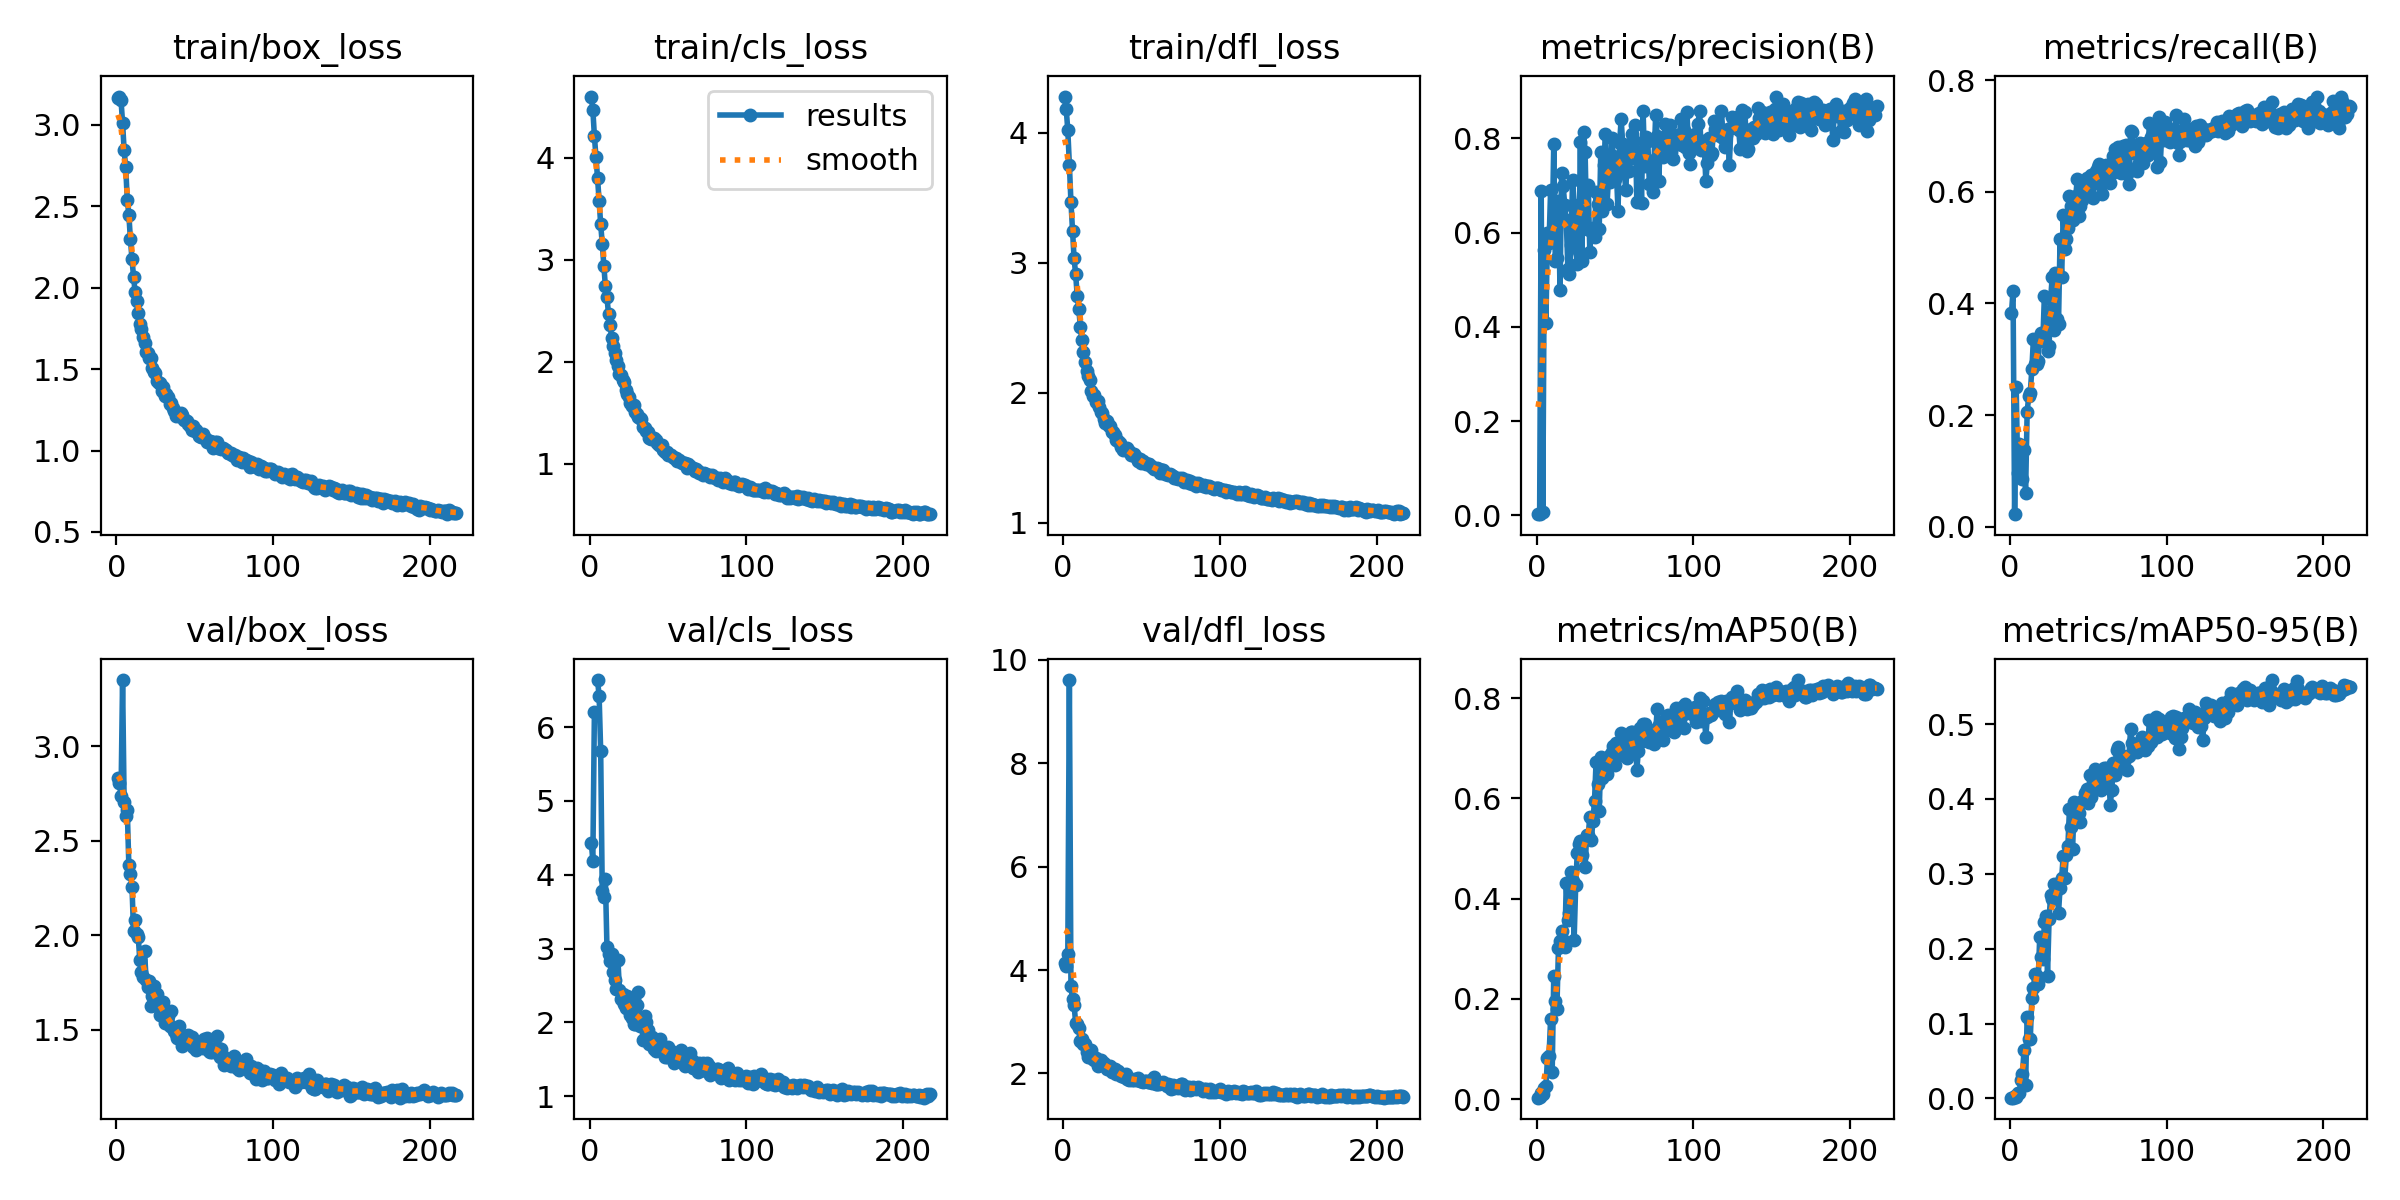

The table this chart was drawn from, first rows:
epoch, train/box_loss, train/cls_loss, train/dfl_loss, metrics/precision(B), metrics/recall(B), metrics/mAP50(B), metrics/mAP50-95(B), val/box_loss, val/cls_loss, val/dfl_loss, lr/pg0, lr/pg1, lr/pg2
1, 3.168, 4.602, 4.278, 0.00241, 0.3832, 0.0027, 0.00105, 2.83, 4.434, 4.129, 0.0748, 0.0028, 0.0028
2, 3.174, 4.474, 4.18, 0.00257, 0.4232, 0.00395, 0.00127, 2.807, 4.192, 4.077, 0.04868, 0.005681, 0.005681
3, 3.152, 4.213, 4.019, 0.6875, 0.02244, 0.01264, 0.00301, 2.738, 6.209, 4.306, 0.02254, 0.008543, 0.008543
4, 3.014, 4.009, 3.755, 0.0069, 0.2501, 0.0098, 0.0025, 3.349, inf, 9.611, 0.009901, 0.009901, 0.009901
5, 2.844, 3.803, 3.467, 0.5624, 0.09538, 0.02166, 0.00679, 2.703, 6.637, 3.69, 0.009868, 0.009868, 0.009868
6, 2.74, 3.579, 3.246, 0.408, 0.1486, 0.02506, 0.00731, 2.633, 6.422, 3.431, 0.009835, 0.009835, 0.009835
7, 2.541, 3.352, 3.034, 0.5987, 0.1317, 0.08129, 0.02521, 2.661, 5.676, 3.324, 0.009802, 0.009802, 0.009802
8, 2.448, 3.157, 2.913, 0.5775, 0.08567, 0.08584, 0.03286, 2.37, 3.776, 2.978, 0.009769, 0.009769, 0.009769
9, 2.298, 2.941, 2.746, 0.6907, 0.1369, 0.1601, 0.06415, 2.325, 3.702, 2.962, 0.009736, 0.009736, 0.009736
10, 2.176, 2.74, 2.646, 0.592, 0.06054, 0.05351, 0.01853, 2.258, 3.946, 2.876, 0.009703, 0.009703, 0.009703
11, 2.068, 2.638, 2.508, 0.7878, 0.2053, 0.2448, 0.109, 2.022, 3.019, 2.619, 0.00967, 0.00967, 0.00967
12, 1.974, 2.465, 2.402, 0.5387, 0.2341, 0.1962, 0.0792, 2.082, 2.923, 2.664, 0.009637, 0.009637, 0.009637
13, 1.92, 2.36, 2.315, 0.5453, 0.2405, 0.1803, 0.0796, 2.009, 2.834, 2.561, 0.009604, 0.009604, 0.009604
14, 1.846, 2.237, 2.241, 0.667, 0.2822, 0.3005, 0.1342, 1.992, 2.925, 2.577, 0.009571, 0.009571, 0.009571
15, 1.775, 2.153, 2.165, 0.4771, 0.3369, 0.3149, 0.1479, 1.868, 2.681, 2.418, 0.009538, 0.009538, 0.009538
16, 1.746, 2.086, 2.128, 0.7272, 0.2915, 0.3356, 0.1661, 1.806, 2.574, 2.322, 0.009505, 0.009505, 0.009505
17, 1.697, 2.018, 2.097, 0.699, 0.2915, 0.3172, 0.164, 1.782, 2.448, 2.324, 0.009472, 0.009472, 0.009472
18, 1.66, 1.958, 2.017, 0.6592, 0.2966, 0.3024, 0.1534, 1.92, 2.845, 2.462, 0.009439, 0.009439, 0.009439
19, 1.607, 1.881, 1.975, 0.6258, 0.3389, 0.4316, 0.2153, 1.765, 2.437, 2.28, 0.009406, 0.009406, 0.009406
20, 1.601, 1.871, 1.984, 0.5235, 0.3469, 0.3568, 0.1883, 1.725, 2.317, 2.262, 0.009373, 0.009373, 0.009373
21, 1.567, 1.821, 1.929, 0.5122, 0.3322, 0.3707, 0.1867, 1.759, 2.391, 2.303, 0.00934, 0.00934, 0.00934
22, 1.567, 1.798, 1.94, 0.5726, 0.4137, 0.4521, 0.2359, 1.626, 2.25, 2.137, 0.009307, 0.009307, 0.009307
23, 1.506, 1.723, 1.888, 0.712, 0.3513, 0.4341, 0.2439, 1.681, 2.191, 2.211, 0.009274, 0.009274, 0.009274
24, 1.483, 1.679, 1.849, 0.6576, 0.3139, 0.3178, 0.1641, 1.734, 2.357, 2.254, 0.009241, 0.009241, 0.009241
25, 1.477, 1.655, 1.841, 0.5694, 0.3229, 0.4265, 0.2402, 1.662, 2.3, 2.208, 0.009208, 0.009208, 0.009208
26, 1.427, 1.595, 1.801, 0.5323, 0.4082, 0.4906, 0.2715, 1.692, 2.105, 2.192, 0.009175, 0.009175, 0.009175
27, 1.414, 1.563, 1.766, 0.5619, 0.4483, 0.5087, 0.2662, 1.619, 2.061, 2.157, 0.009142, 0.009142, 0.009142
28, 1.418, 1.572, 1.786, 0.7918, 0.3533, 0.5153, 0.2859, 1.581, 1.979, 2.079, 0.009109, 0.009109, 0.009109
29, 1.367, 1.505, 1.742, 0.5393, 0.4546, 0.4864, 0.2743, 1.623, 1.98, 2.126, 0.009076, 0.009076, 0.009076
30, 1.389, 1.488, 1.741, 0.8139, 0.3723, 0.5172, 0.2864, 1.649, 2.237, 2.14, 0.009043, 0.009043, 0.009043
31, 1.335, 1.457, 1.699, 0.7713, 0.3631, 0.462, 0.2474, 1.536, 2.409, 2.032, 0.00901, 0.00901, 0.00901
32, 1.346, 1.444, 1.7, 0.6069, 0.5163, 0.5274, 0.2816, 1.571, 1.951, 2.091, 0.008977, 0.008977, 0.008977
33, 1.328, 1.442, 1.679, 0.7004, 0.4467, 0.5268, 0.2942, 1.573, 2.052, 2.084, 0.008944, 0.008944, 0.008944
34, 1.288, 1.363, 1.634, 0.5593, 0.5584, 0.5626, 0.3233, 1.523, 1.755, 1.996, 0.008911, 0.008911, 0.008911
35, 1.295, 1.348, 1.627, 0.6039, 0.4969, 0.5166, 0.2947, 1.598, 2.086, 2.044, 0.008878, 0.008878, 0.008878
36, 1.262, 1.321, 1.615, 0.6104, 0.5147, 0.5545, 0.3246, 1.508, 2.002, 1.983, 0.008845, 0.008845, 0.008845
37, 1.244, 1.306, 1.584, 0.5898, 0.536, 0.5946, 0.3373, 1.493, 1.896, 1.952, 0.008812, 0.008812, 0.008812
38, 1.215, 1.254, 1.559, 0.6864, 0.5927, 0.6732, 0.3871, 1.481, 1.705, 1.942, 0.008779, 0.008779, 0.008779
39, 1.225, 1.242, 1.575, 0.6597, 0.575, 0.6284, 0.3623, 1.46, 1.711, 1.938, 0.008746, 0.008746, 0.008746
40, 1.213, 1.255, 1.56, 0.6084, 0.5503, 0.5737, 0.3334, 1.52, 1.801, 1.981, 0.008713, 0.008713, 0.008713
41, 1.229, 1.254, 1.576, 0.7717, 0.5884, 0.6822, 0.3952, 1.472, 1.635, 1.901, 0.00868, 0.00868, 0.00868
42, 1.221, 1.236, 1.554, 0.6453, 0.5923, 0.641, 0.3744, 1.417, 1.61, 1.865, 0.008647, 0.008647, 0.008647
43, 1.186, 1.206, 1.519, 0.7434, 0.6237, 0.6716, 0.3927, 1.466, 1.654, 1.893, 0.008614, 0.008614, 0.008614
44, 1.188, 1.178, 1.526, 0.8096, 0.5569, 0.667, 0.3818, 1.435, 1.625, 1.871, 0.008581, 0.008581, 0.008581
45, 1.182, 1.18, 1.528, 0.6604, 0.5747, 0.6475, 0.3694, 1.45, 1.77, 1.869, 0.008548, 0.008548, 0.008548
46, 1.165, 1.178, 1.516, 0.7201, 0.5857, 0.6744, 0.3966, 1.475, 1.653, 1.892, 0.008515, 0.008515, 0.008515
47, 1.15, 1.137, 1.498, 0.7071, 0.6089, 0.6861, 0.3986, 1.435, 1.64, 1.876, 0.008482, 0.008482, 0.008482
48, 1.127, 1.114, 1.473, 0.7995, 0.6108, 0.6921, 0.4082, 1.461, 1.534, 1.919, 0.008449, 0.008449, 0.008449
49, 1.153, 1.116, 1.495, 0.7628, 0.6246, 0.7046, 0.4136, 1.411, 1.525, 1.849, 0.008416, 0.008416, 0.008416
50, 1.119, 1.086, 1.462, 0.7132, 0.5952, 0.6665, 0.3946, 1.419, 1.667, 1.858, 0.008383, 0.008383, 0.008383
51, 1.125, 1.087, 1.475, 0.7255, 0.6103, 0.7099, 0.4319, 1.395, 1.531, 1.832, 0.00835, 0.00835, 0.00835
52, 1.109, 1.088, 1.459, 0.6455, 0.6294, 0.6877, 0.403, 1.432, 1.607, 1.859, 0.008317, 0.008317, 0.008317
53, 1.087, 1.066, 1.451, 0.7896, 0.5891, 0.6865, 0.4179, 1.404, 1.584, 1.859, 0.008284, 0.008284, 0.008284
54, 1.082, 1.05, 1.449, 0.8404, 0.6284, 0.7299, 0.4394, 1.417, 1.456, 1.833, 0.008251, 0.008251, 0.008251
55, 1.101, 1.055, 1.45, 0.7876, 0.6369, 0.7159, 0.4219, 1.403, 1.475, 1.841, 0.008218, 0.008218, 0.008218
56, 1.082, 1.022, 1.434, 0.727, 0.6454, 0.6937, 0.4145, 1.454, 1.552, 1.864, 0.008185, 0.008185, 0.008185
57, 1.072, 1.04, 1.429, 0.6899, 0.6497, 0.703, 0.426, 1.419, 1.493, 1.817, 0.008152, 0.008152, 0.008152
58, 1.053, 1.013, 1.411, 0.7764, 0.6127, 0.6813, 0.4114, 1.46, 1.63, 1.931, 0.008119, 0.008119, 0.008119
59, 1.059, 1.003, 1.417, 0.7297, 0.5956, 0.6979, 0.4298, 1.388, 1.523, 1.802, 0.008086, 0.008086, 0.008086
60, 1.057, 1.002, 1.42, 0.7575, 0.6409, 0.7314, 0.442, 1.383, 1.443, 1.794, 0.008053, 0.008053, 0.008053
... 157 more rows
